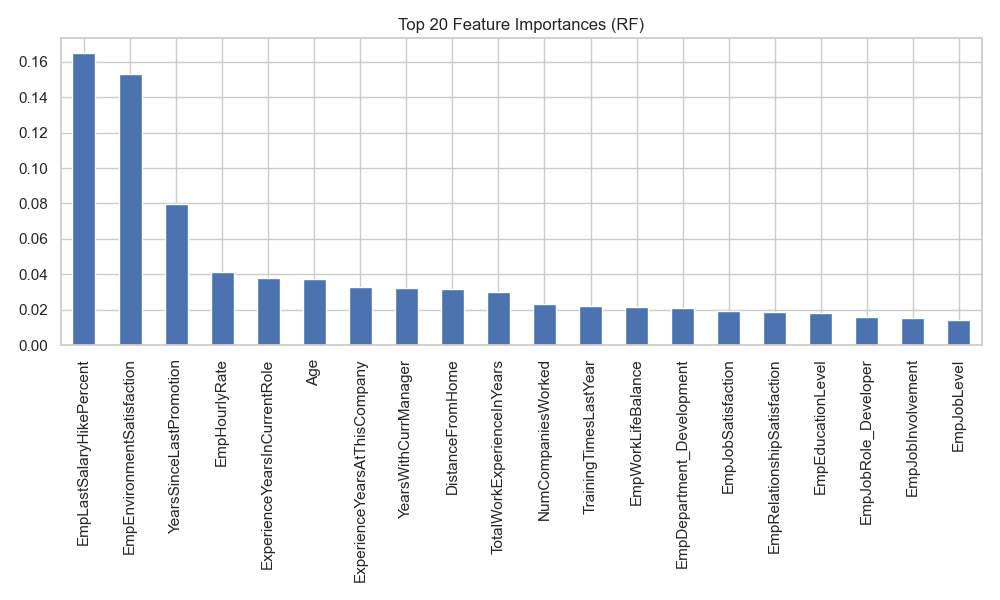

Values plotted in this chart, from the file beside it:
, 0
EmpLastSalaryHikePercent, 0.1649
EmpEnvironmentSatisfaction, 0.1532
YearsSinceLastPromotion, 0.07997
EmpHourlyRate, 0.04122
ExperienceYearsInCurrentRole, 0.03772
Age, 0.03713
ExperienceYearsAtThisCompany, 0.03298
YearsWithCurrManager, 0.0321
DistanceFromHome, 0.03152
TotalWorkExperienceInYears, 0.03029
NumCompaniesWorked, 0.02328
TrainingTimesLastYear, 0.02199
EmpWorkLifeBalance, 0.02138
EmpDepartment_Development, 0.02127
EmpJobSatisfaction, 0.01924
EmpRelationshipSatisfaction, 0.01863
EmpEducationLevel, 0.01844
EmpJobRole_Developer, 0.01591
EmpJobInvolvement, 0.01546
EmpJobLevel, 0.01447
EducationBackground_Life Sciences, 0.008479
MaritalStatus_Married, 0.007782
EducationBackground_Medical, 0.007223
MaritalStatus_Single, 0.007205
EmpDepartment_Sales, 0.007191
BusinessTravelFrequency_Travel_Rarely, 0.007059
Gender_Male, 0.00692
Gender_Female, 0.006889
OverTime_No, 0.006562
BusinessTravelFrequency_Travel_Frequentl…, 0.006531
